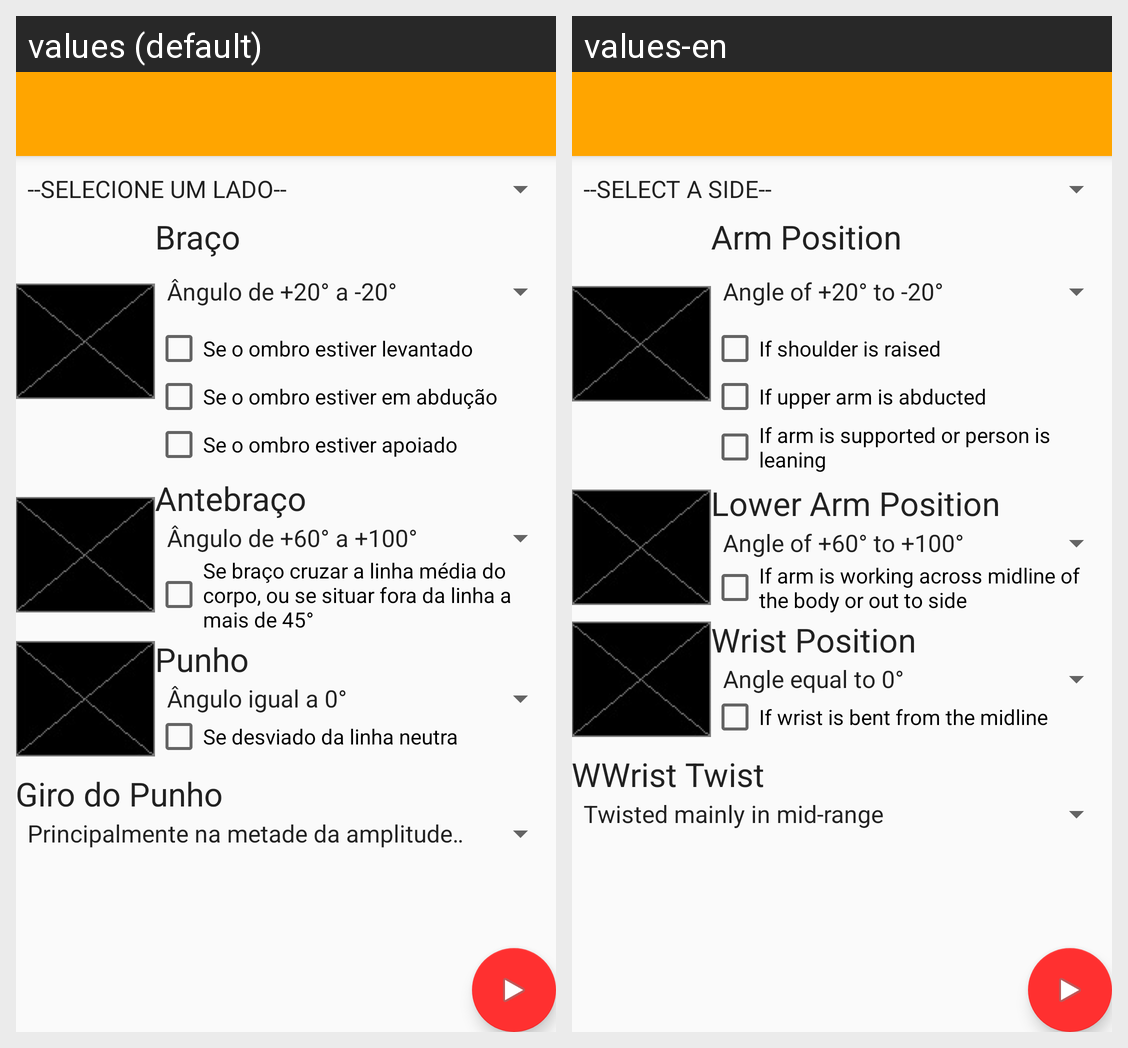

The Android screen above is rendered under two locales of the same app. Produce the string resources it draws, with the default and per-locale values.
Android screen res/layout/activity_sistema_rula.xml rendered under 2 locales, left to right: values (default), values-en. Device: Nexus 5 (rendered at 1080×1920; each locale shown at half size, 540×960, under a caption strip naming it); theme AppTheme.NoActionBar.
Strings drawn on this screen, with the default value and each locale's value (text and hints the layout hard-codes, and strings that could not be matched under every locale, appear in the picture but are not listed):

tvRulaBraco
  values: Braço
  values-en: Arm Position

chckboxRulaBraco1
  values: Se o ombro estiver levantado
  values-en: If shoulder is raised

chckboxRulaBraco2
  values: Se o ombro estiver em abdução
  values-en: If upper arm is abducted

chckboxRulaBraco3
  values: Se o ombro estiver apoiado
  values-en: If arm is supported or person is leaning

tvRULAantebraco
  values: Antebraço
  values-en: Lower Arm Position

chckboxRulaABraco1
  values: Se braço cruzar a linha média do corpo, ou se situar fora da linha a mais de 45°
  values-en: If arm is working across midline of the body or out to side

tvRulaPunho
  values: Punho
  values-en: Wrist Position

chckboxRulaPunho1
  values: Se desviado da linha neutra
  values-en: If wrist is bent from the midline

tvRulaGiroPunho
  values: Giro do Punho
  values-en: WWrist Twist
